Run: headless pygame with SDL's dummy video driver; simulated clock (each Clock.tick advances the game by its frame time, no real sleeping); random seed 0; keys injected as events and as key.get_pressed() state; no mouse input.
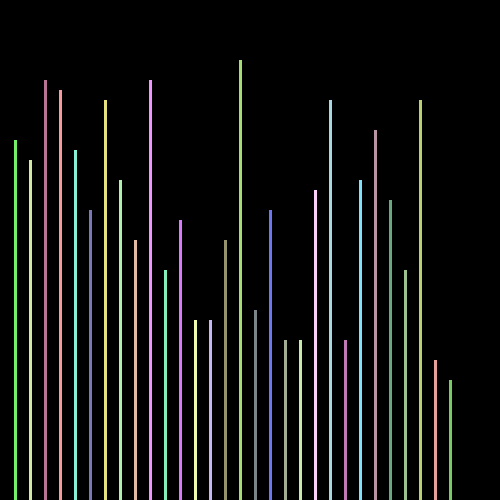
Frame 1 of 4 · flips 1–60 · no input
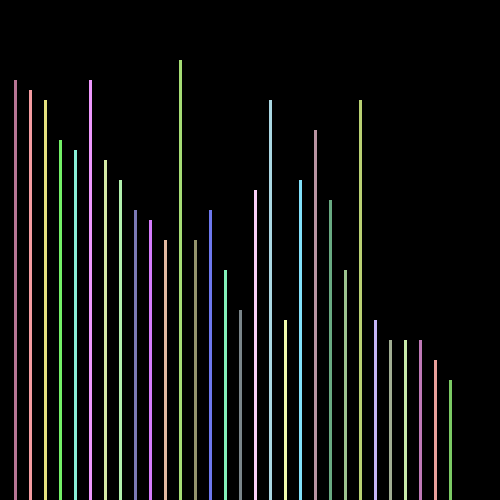
Frame 2 of 4 · flips 61–180 · tapped SPACE, RETURN · held RIGHT (→), D
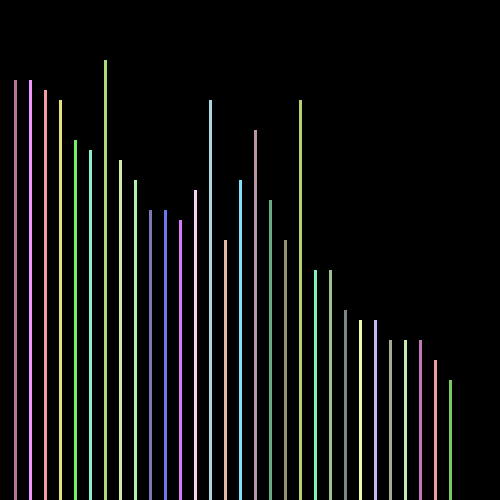
Frame 3 of 4 · flips 181–300 · held DOWN (↓), S
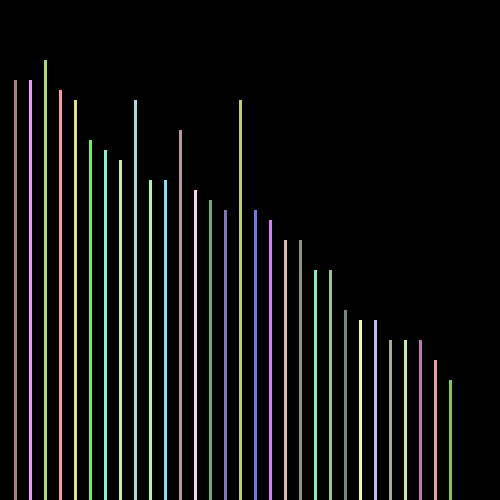
Frame 4 of 4 · flips 301–420 · held LEFT (←), A, UP (↑), W

The pygame program that drew these frames:

import pygame
import random

pygame.init()
width = 500
height = 500
WHITE = (255, 255, 255)
display_surface = pygame.display.set_mode((width, height))
pygame.display.update()
pygame.display.set_caption('Pygame')
clock = pygame.time.Clock()
crashed = False

arr = [random.randrange(10,45)*10 for x in range(30)]
clr = x = [(random.randrange(100,255), random.randrange(100,255), random.randrange(100,255)) for i in range(30)]
arrX = [(x+1)*15 for x in range(30)]
j = 0

def draw(x, y, clr):
    pygame.draw.line(display_surface, clr, (x, height), (x, height - y), 3)

while not crashed:
    for event in pygame.event.get():
        print(event)
        if event.type == pygame.QUIT:
            pygame.quit()
            quit()
    comb = zip(arr, clr, arrX)
    display_surface.fill((0,0,0))
    for y, c, x in comb:
        draw(x, y, c)
    pygame.time.delay(5)
    if arr[j] < arr[j+1]:
        arr[j], arr[j+1] = arr[j+1],arr[j]
        clr[j], clr[j+1] = clr[j+1], clr[j]
    if j < len(arr)-2:
        j += 1
    else:
        j = 0
 
    print(arr)
    pygame.display.update()
    clock.tick(20)
